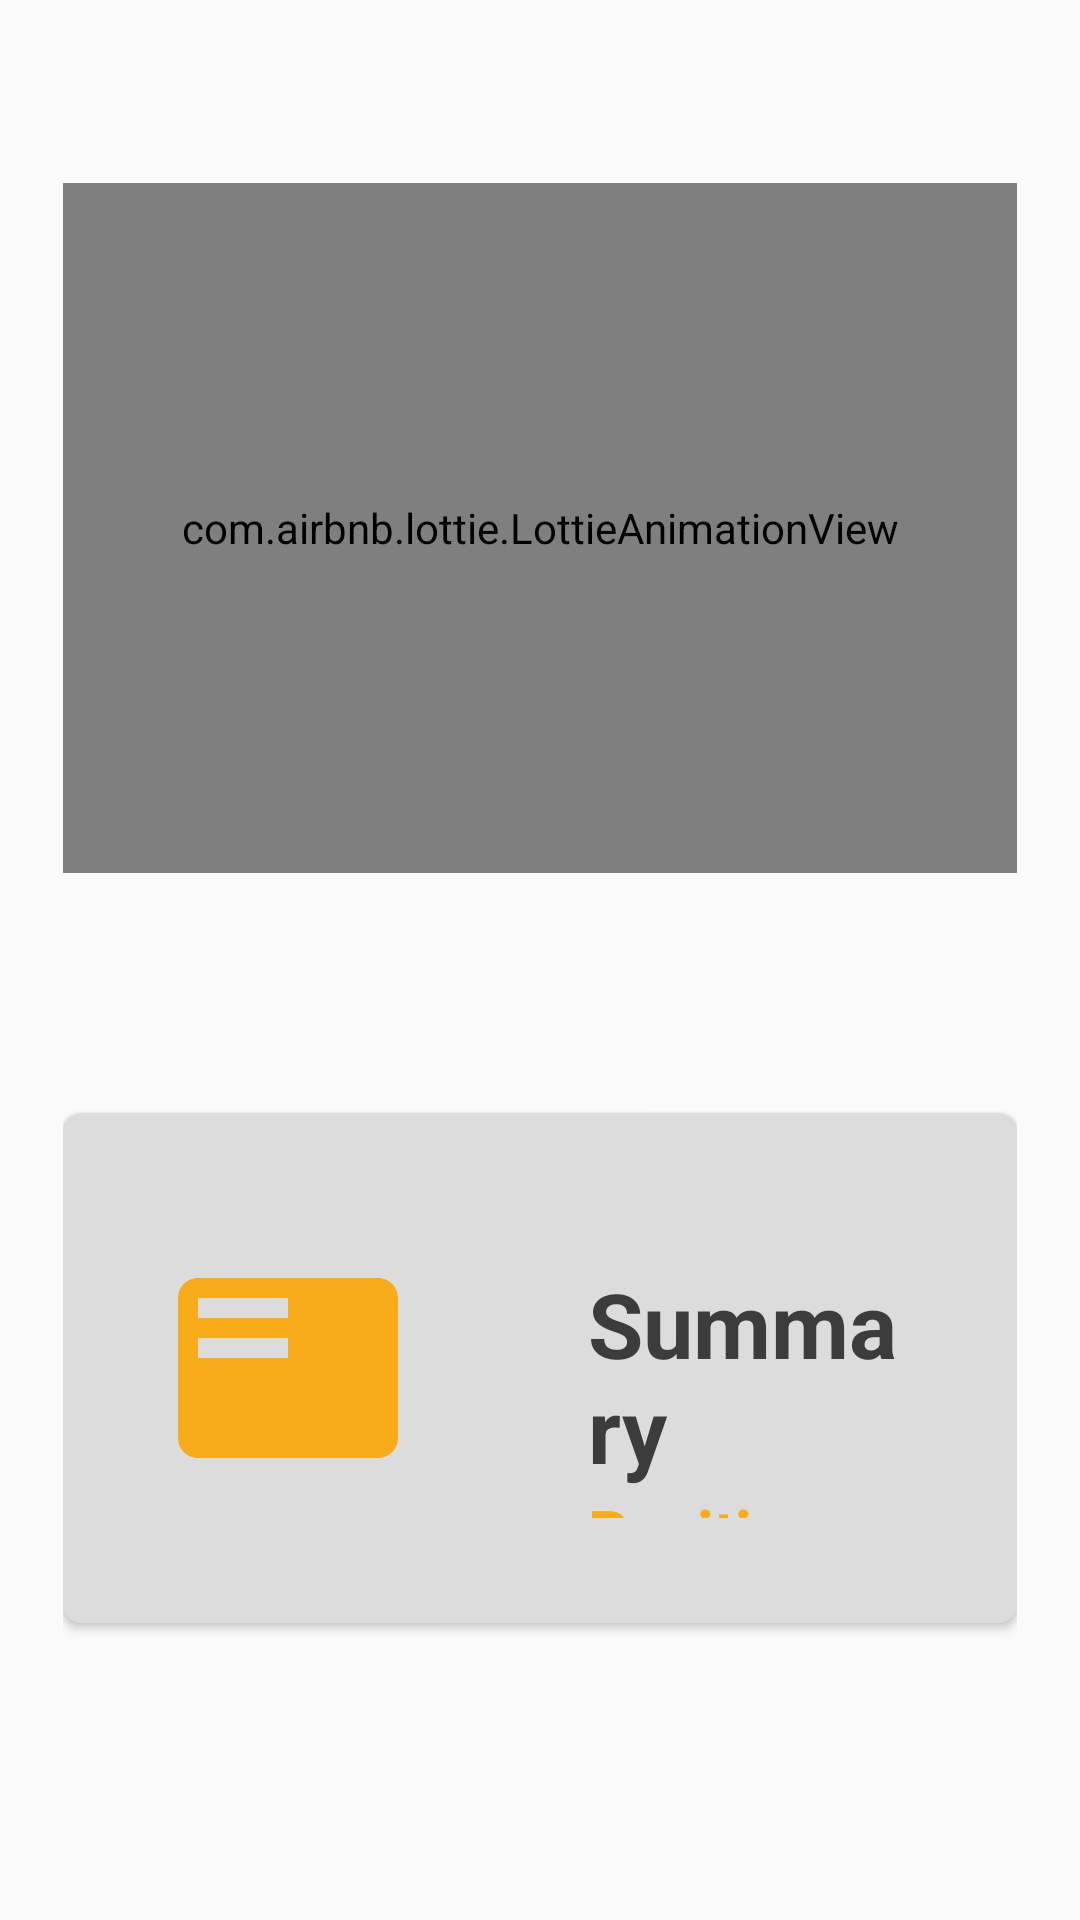

This screen was rendered from an Android layout file. Write that file and the resources it references.
<!-- AndroidManifest.xml: application theme AppTheme -->
<!-- res/layout/fragment_home.xml -->
<?xml version="1.0" encoding="utf-8"?>
<RelativeLayout xmlns:android="http://schemas.android.com/apk/res/android"
    xmlns:app="http://schemas.android.com/apk/res-auto"
    xmlns:tools="http://schemas.android.com/tools"
    android:layout_width="match_parent"
    android:layout_height="match_parent"
    tools:context=".ui.home.HomeFragment"
    android:padding="21dp">

    <TextView
        android:id="@+id/tv_title"
        android:layout_width="wrap_content"
        android:layout_height="wrap_content"
        android:text="RELAX"
        android:textColor="@color/colorAccent"
        android:textSize="25sp"
        android:textStyle="bold"
        android:layout_centerHorizontal="true"
        android:textAllCaps="true"
        android:layout_marginTop="100dp"/>

    <TextView
        android:id="@+id/tv_subtitle"
        android:layout_width="180dp"
        android:layout_height="wrap_content"
        android:layout_centerHorizontal="true"
        android:layout_below="@+id/tv_title"
        android:textColor="@color/colorTextDark"
        android:textStyle="bold"
        android:textSize="22sp"
        android:text="No medications to take"
        android:gravity="center"
        />
    <com.airbnb.lottie.LottieAnimationView
        android:id="@+id/animation_typing"
        android:layout_width="match_parent"
        android:layout_height="230dp"
        app:lottie_loop="false"
        app:lottie_rawRes="@raw/circle"
        android:layout_centerHorizontal="true"
        android:layout_marginTop="40dp"
        />

<androidx.cardview.widget.CardView
    android:id="@+id/cw_summary"
    android:layout_width="match_parent"
    android:layout_height="170dp"
    android:layout_below="@+id/animation_typing"
    android:layout_centerHorizontal="true"
    app:cardCornerRadius="6dp"
    app:cardBackgroundColor="@color/colorLightGrey3"
    android:layout_marginTop="80dp"
    android:padding="16dp"
    >
    <RelativeLayout
        android:layout_width="match_parent"
        android:layout_height="match_parent"
        android:padding="35dp"
       >
        <ImageView
            android:id="@+id/ic_left"
            android:layout_width="80dp"
            android:layout_height="80dp"
            android:src="@drawable/ic_list_black_24dp"
            android:layout_centerVertical="true"
            />

        <TextView
            android:id="@+id/tv_label_summary"
            android:layout_width="wrap_content"
            android:layout_height="wrap_content"
            android:text="Summary"
            android:textColor="@color/colorTextDark"
            android:textSize="30sp"
            android:textStyle="bold"
            android:layout_toEndOf="@+id/ic_left"
            android:layout_marginStart="60dp"
            android:layout_marginTop="15dp"
            />

        <TextView
            android:id="@+id/tv_summary"
            android:layout_width="wrap_content"
            android:layout_height="match_parent"
            android:layout_below="@+id/tv_label_summary"
            android:text="Positive"
            android:textColor="@color/colorSecondaryAccent"
            android:layout_toEndOf="@+id/ic_left"
            android:layout_marginStart="60dp"
            android:textSize="21sp"
            android:textStyle="bold"
            />

    </RelativeLayout>

</androidx.cardview.widget.CardView>

</RelativeLayout>
<!-- resources referenced by this layout -->
<resources>
  <color name="colorAccent">#4AD1C7</color>
  <color name="colorLightGrey3">#DCDCDC</color>
  <color name="colorSecondaryAccent">#F9AC19</color>
  <color name="colorTextDark">#3C3C3C</color>
  <!-- drawable ic_list_black_24dp (drawable) -->
  <vector android:height="24dp" android:tint="#F9AC19"
      android:viewportHeight="24.0" android:viewportWidth="24.0"
      android:width="24dp" xmlns:android="http://schemas.android.com/apk/res/android">
      <path android:fillColor="#FF000000" android:pathData="M21,3L3,3c-1.1,0 -2,0.9 -2,2v14c0,1.1 0.9,2 2,2h18c1.1,0 2,-0.9 2,-2L23,5c0,-1.1 -0.9,-2 -2,-2zM12,11L3,11L3,9h9v2zM12,7L3,7L3,5h9v2z"/>
  </vector>
  <style name="AppTheme" parent="Theme.AppCompat.Light.DarkActionBar">
          
          <item name="colorPrimary">@color/colorPrimary</item>
          <item name="colorPrimaryDark">@color/colorPrimaryDark</item>
          <item name="colorAccent">@color/colorAccent</item>
          <item name="drawerArrowStyle">@style/DrawerIcon</item>
      </style>
  <color name="colorPrimary">#132641</color>
  <color name="colorPrimaryDark">#132641</color>
  <style name="DrawerIcon" parent="Widget.AppCompat.DrawerArrowToggle">
          <item name="color">@color/colorTextDark</item>
      </style>
</resources>
